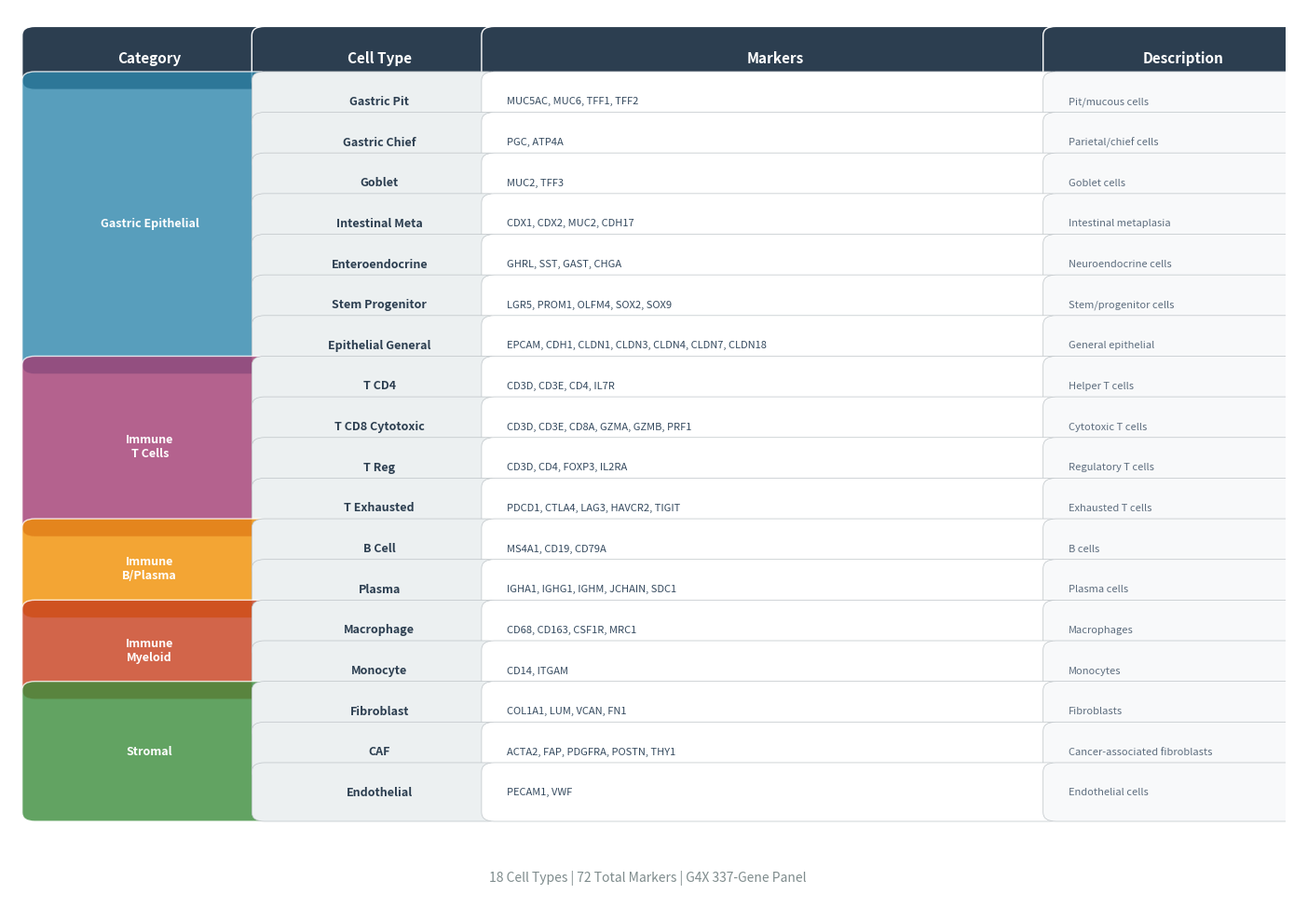

Recreate this plot in Python. (Note: this script raises an exception after producing the figure.)
#!/usr/bin/env python3
"""
Create publication-ready marker table figure.
"""

import matplotlib.pyplot as plt
import matplotlib.patches as mpatches
import pandas as pd
from pathlib import Path

output_dir = Path('/home/user/g4x-choi-batch2-analysis/output/figures')

# Marker data
markers = [
    # Gastric Epithelial
    ("Gastric Epithelial", "Gastric_Pit", "MUC5AC, MUC6, TFF1, TFF2", "Pit/mucous cells"),
    ("Gastric Epithelial", "Gastric_Chief", "PGC, ATP4A", "Parietal/chief cells"),
    ("Gastric Epithelial", "Goblet", "MUC2, TFF3", "Goblet cells"),
    ("Gastric Epithelial", "Intestinal_Meta", "CDX1, CDX2, MUC2, CDH17", "Intestinal metaplasia"),
    ("Gastric Epithelial", "Enteroendocrine", "GHRL, SST, GAST, CHGA", "Neuroendocrine cells"),
    ("Gastric Epithelial", "Stem_Progenitor", "LGR5, PROM1, OLFM4, SOX2, SOX9", "Stem/progenitor cells"),
    ("Gastric Epithelial", "Epithelial_General", "EPCAM, CDH1, CLDN1, CLDN3, CLDN4, CLDN7, CLDN18", "General epithelial"),
    # Immune - T Cells
    ("Immune - T Cells", "T_CD4", "CD3D, CD3E, CD4, IL7R", "Helper T cells"),
    ("Immune - T Cells", "T_CD8_Cytotoxic", "CD3D, CD3E, CD8A, GZMA, GZMB, PRF1", "Cytotoxic T cells"),
    ("Immune - T Cells", "T_Reg", "CD3D, CD4, FOXP3, IL2RA", "Regulatory T cells"),
    ("Immune - T Cells", "T_Exhausted", "PDCD1, CTLA4, LAG3, HAVCR2, TIGIT", "Exhausted T cells"),
    # Immune - B/Plasma
    ("Immune - B/Plasma", "B_Cell", "MS4A1, CD19, CD79A", "B cells"),
    ("Immune - B/Plasma", "Plasma", "IGHA1, IGHG1, IGHM, JCHAIN, SDC1", "Plasma cells"),
    # Immune - Myeloid
    ("Immune - Myeloid", "Macrophage", "CD68, CD163, CSF1R, MRC1", "Macrophages"),
    ("Immune - Myeloid", "Monocyte", "CD14, ITGAM", "Monocytes"),
    # Stromal
    ("Stromal", "Fibroblast", "COL1A1, LUM, VCAN, FN1", "Fibroblasts"),
    ("Stromal", "CAF", "ACTA2, FAP, PDGFRA, POSTN, THY1", "Cancer-associated fibroblasts"),
    ("Stromal", "Endothelial", "PECAM1, VWF", "Endothelial cells"),
]

# Category colors
category_colors = {
    "Gastric Epithelial": "#2E86AB",  # Blue
    "Immune - T Cells": "#A23B72",     # Magenta
    "Immune - B/Plasma": "#F18F01",    # Orange
    "Immune - Myeloid": "#C73E1D",     # Red
    "Stromal": "#3B8C3B",              # Green
}

# Create figure
fig, ax = plt.subplots(figsize=(14, 10))
ax.axis('off')

# Table parameters
row_height = 0.045
header_height = 0.05
col_widths = [0.18, 0.18, 0.44, 0.20]  # Category, Cell Type, Markers, Description
start_y = 0.92
start_x = 0.02

# Draw header
header_y = start_y + header_height
headers = ["Category", "Cell Type", "Markers", "Description"]
x = start_x
for i, (header, width) in enumerate(zip(headers, col_widths)):
    rect = mpatches.FancyBboxPatch(
        (x, header_y - header_height), width - 0.005, header_height,
        boxstyle="round,pad=0.01", facecolor='#2C3E50', edgecolor='white', linewidth=1
    )
    ax.add_patch(rect)
    ax.text(x + width/2, header_y - header_height/2, header,
            ha='center', va='center', fontsize=11, fontweight='bold', color='white')
    x += width

# Draw rows
y = start_y
prev_category = None
for category, cell_type, marker_genes, description in markers:
    x = start_x

    # Category column (merge cells for same category)
    if category != prev_category:
        # Count rows in this category
        cat_count = sum(1 for m in markers if m[0] == category)
        cat_height = row_height * cat_count

        rect = mpatches.FancyBboxPatch(
            (x, y - cat_height), col_widths[0] - 0.005, cat_height,
            boxstyle="round,pad=0.01", facecolor=category_colors[category],
            edgecolor='white', linewidth=1, alpha=0.8
        )
        ax.add_patch(rect)
        ax.text(x + col_widths[0]/2, y - cat_height/2, category.replace(" - ", "\n"),
                ha='center', va='center', fontsize=9, fontweight='bold', color='white')
        prev_category = category

    x += col_widths[0]

    # Cell Type column
    rect = mpatches.FancyBboxPatch(
        (x, y - row_height), col_widths[1] - 0.005, row_height,
        boxstyle="round,pad=0.01", facecolor='#ECF0F1', edgecolor='#BDC3C7', linewidth=0.5
    )
    ax.add_patch(rect)
    ax.text(x + col_widths[1]/2, y - row_height/2, cell_type.replace("_", " "),
            ha='center', va='center', fontsize=9, fontweight='bold', color='#2C3E50')
    x += col_widths[1]

    # Markers column
    rect = mpatches.FancyBboxPatch(
        (x, y - row_height), col_widths[2] - 0.005, row_height,
        boxstyle="round,pad=0.01", facecolor='white', edgecolor='#BDC3C7', linewidth=0.5
    )
    ax.add_patch(rect)
    # Style markers - italicize gene names
    ax.text(x + 0.01, y - row_height/2, marker_genes,
            ha='left', va='center', fontsize=8, fontstyle='italic', color='#34495E')
    x += col_widths[2]

    # Description column
    rect = mpatches.FancyBboxPatch(
        (x, y - row_height), col_widths[3] - 0.005, row_height,
        boxstyle="round,pad=0.01", facecolor='#F8F9FA', edgecolor='#BDC3C7', linewidth=0.5
    )
    ax.add_patch(rect)
    ax.text(x + 0.01, y - row_height/2, description,
            ha='left', va='center', fontsize=8, color='#5D6D7E')

    y -= row_height

# Title removed per user request
# ax.text(0.5, 0.99, 'Cell Type Markers Used for Manual Annotation',
#         ha='center', va='top', fontsize=14, fontweight='bold', transform=ax.transAxes)

# Summary stats
total_markers = sum(len(m[2].split(", ")) for m in markers)
ax.text(0.5, 0.03, f'18 Cell Types | {total_markers} Total Markers | G4X 337-Gene Panel',
        ha='center', va='bottom', fontsize=10, color='#7F8C8D', transform=ax.transAxes)

ax.set_xlim(0, 1)
ax.set_ylim(0, 1)

plt.tight_layout()
fig.savefig(output_dir / 'table_marker_panel.png', dpi=300, bbox_inches='tight', facecolor='white')
fig.savefig(output_dir / 'table_marker_panel.pdf', dpi=300, bbox_inches='tight', facecolor='white')
plt.close()

print(f"Saved: {output_dir / 'table_marker_panel.png'}")

# Also create a simpler version as a proper matplotlib table
fig, ax = plt.subplots(figsize=(12, 8))
ax.axis('off')

# Create DataFrame for table
df = pd.DataFrame(markers, columns=['Category', 'Cell Type', 'Markers', 'Description'])

# Create table
table = ax.table(
    cellText=df.values,
    colLabels=df.columns,
    cellLoc='left',
    loc='center',
    colColours=['#2C3E50']*4,
)

# Style the table
table.auto_set_font_size(False)
table.set_fontsize(8)
table.scale(1.2, 1.5)

# Color header
for j in range(4):
    table[(0, j)].set_text_props(color='white', fontweight='bold')
    table[(0, j)].set_facecolor('#2C3E50')

# Color category cells
for i, (category, _, _, _) in enumerate(markers, start=1):
    table[(i, 0)].set_facecolor(category_colors[category])
    table[(i, 0)].set_text_props(color='white', fontweight='bold')

ax.set_title('Cell Type Markers for G4X Annotation', fontsize=14, fontweight='bold', pad=20)

plt.tight_layout()
fig.savefig(output_dir / 'table_marker_panel_simple.png', dpi=300, bbox_inches='tight', facecolor='white')
plt.close()

print(f"Saved: {output_dir / 'table_marker_panel_simple.png'}")
print("Done!")
